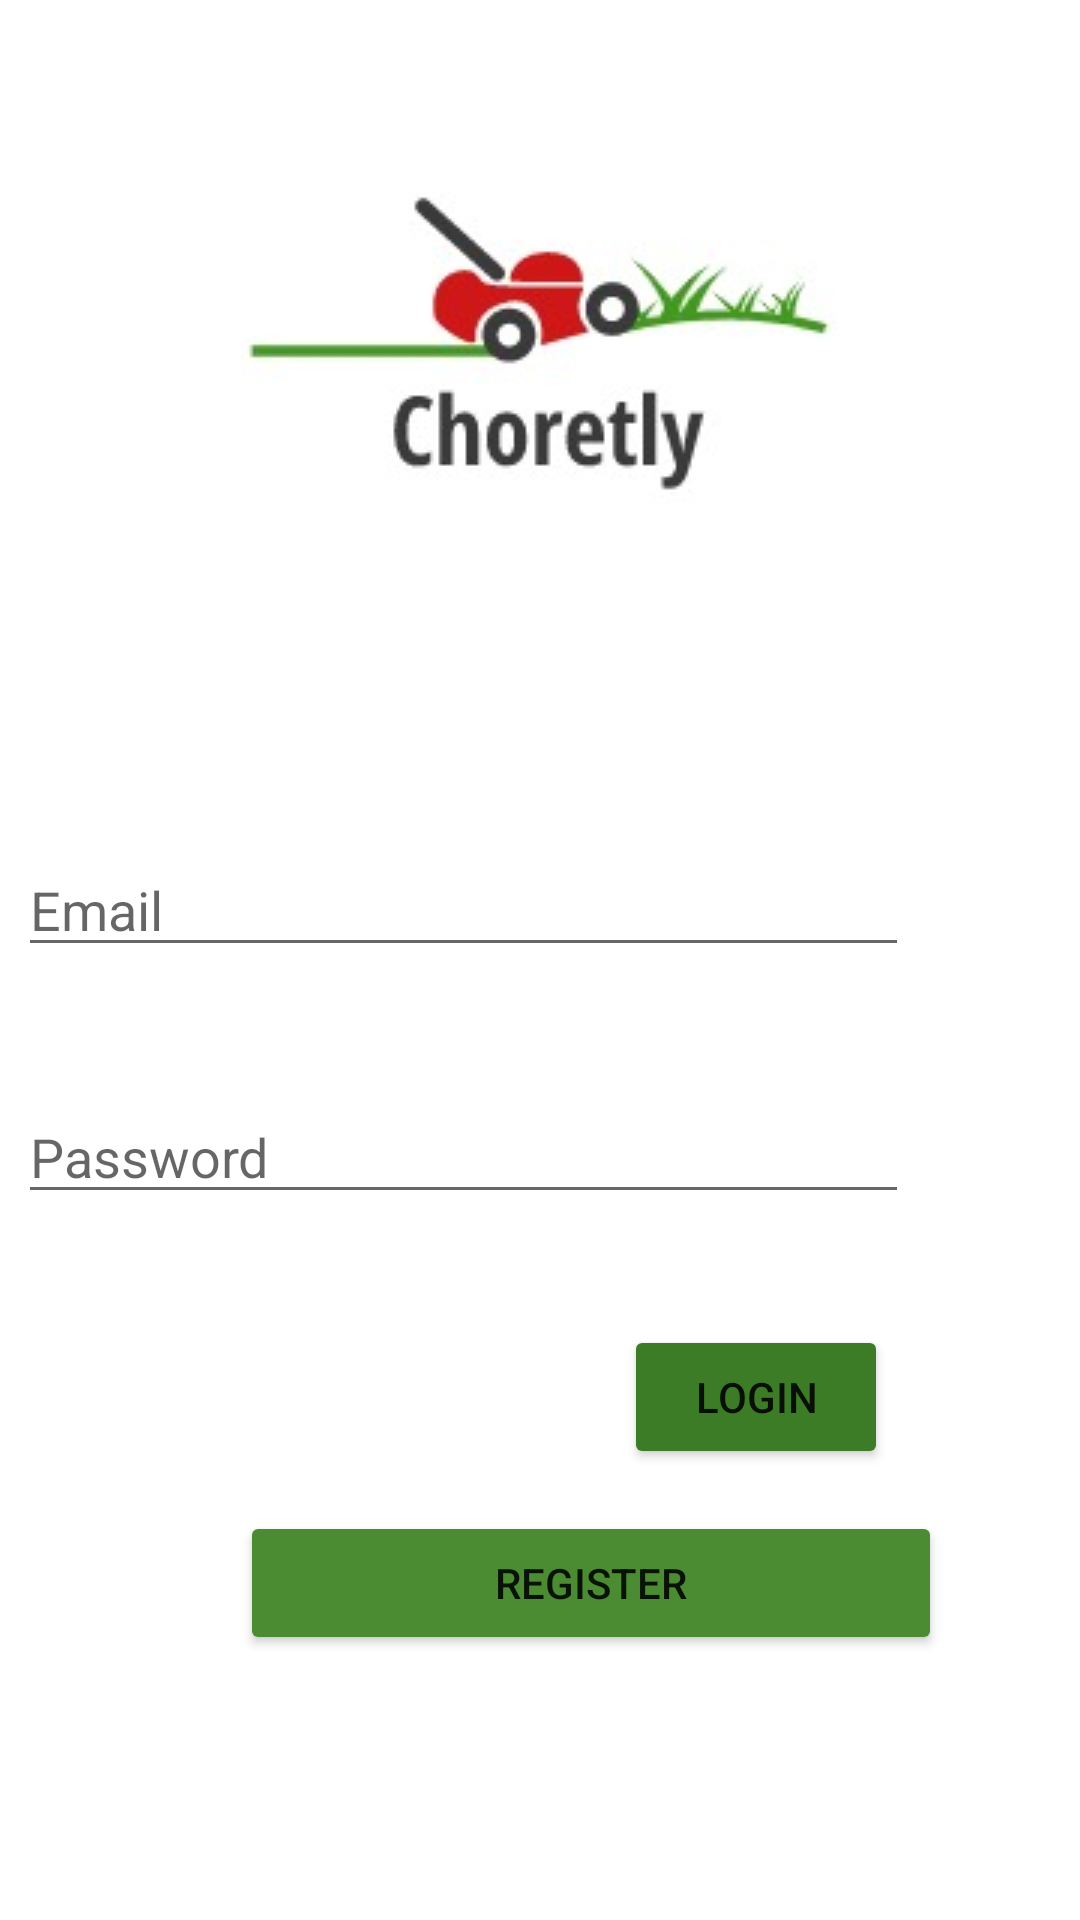

Write the Android layout XML for this screen, with the resource values it uses.
<!-- AndroidManifest.xml: application theme Theme.example -->
<!-- res/layout/activity_login.xml -->
<?xml version="1.0" encoding="utf-8"?>
<RelativeLayout
    xmlns:android="http://schemas.android.com/apk/res/android"
    xmlns:app="http://schemas.android.com/apk/res-auto"
    xmlns:tools="http://schemas.android.com/tools"
    android:layout_width="match_parent"
    android:layout_height="match_parent"
    tools:context=".LoginActivity">

    <ImageView
        android:id="@+id/imageView5"
        android:layout_width="wrap_content"
        android:layout_height="wrap_content"
        android:layout_centerHorizontal="true"
        android:layout_marginTop="16dp"
        app:layout_constraintEnd_toEndOf="parent"
        app:layout_constraintStart_toStartOf="parent"
        app:layout_constraintTop_toTopOf="parent"
        app:srcCompat="@drawable/whatsapp_image_2021_03_28_at_7_00_03_pm" />

    <EditText
        android:id="@+id/email_field"
        android:layout_width="297dp"
        android:layout_height="wrap_content"
        android:layout_below="@+id/imageView5"
        android:layout_alignParentEnd="true"
        android:layout_centerHorizontal="true"
        android:layout_marginTop="66dp"
        android:layout_marginEnd="57dp"
        android:ems="10"
        android:hint="Email"
        android:inputType="textEmailAddress" />

    <EditText
        android:id="@+id/password_field"
        android:layout_width="297dp"
        android:layout_height="wrap_content"
        android:layout_below="@+id/email_field"
        android:layout_alignParentEnd="true"
        android:layout_centerHorizontal="true"
        android:layout_marginTop="41dp"
        android:layout_marginEnd="57dp"
        android:ems="10"
        android:hint="Password"
        android:inputType="textPassword" />

    <Button
        android:id="@+id/login_btn"
        android:layout_width="wrap_content"
        android:layout_height="wrap_content"
        android:layout_below="@+id/password_field"
        android:layout_alignParentEnd="true"
        android:layout_marginTop="37dp"
        android:layout_marginEnd="64dp"
        android:backgroundTint="#3D7C27"
        android:text="Login" />

    <Button
        android:id="@+id/register_btn"
        android:layout_width="234dp"
        android:layout_height="wrap_content"
        android:layout_below="@+id/login_btn"
        android:layout_alignParentStart="true"
        android:layout_centerHorizontal="true"
        android:layout_marginStart="80dp"
        android:layout_marginTop="14dp"
        android:backgroundTint="#4B8C33"
        android:text="Register"
        android:onClick="register"/>

</RelativeLayout>
<!-- resources referenced by this layout -->
<resources>
  <!-- drawable whatsapp_image_2021_03_28_at_7_00_03_pm: jpeg bitmap (drawable, 5957 bytes) -->
  <style name="Theme.example" parent="Theme.MaterialComponents.DayNight.DarkActionBar">
          
          <item name="colorPrimary">@color/purple_500</item>
          <item name="colorPrimaryVariant">@color/purple_700</item>
          <item name="colorOnPrimary">@color/white</item>
          
          <item name="colorSecondary">@color/teal_200</item>
          <item name="colorSecondaryVariant">@color/teal_700</item>
          <item name="colorOnSecondary">@color/black</item>
          
          <item name="android:statusBarColor" tools:targetApi="l">?attr/colorPrimaryVariant</item>
          
      </style>
  <!-- not gathered from this repository: default colours our renderer supplied (Android Studio template values) -->
  <color name="purple_500">#FF6200EE</color>
  <color name="purple_700">#FF3700B3</color>
  <color name="teal_200">#FF03DAC5</color>
  <color name="teal_700">#FF018786</color>
  <color name="black">#FF000000</color>
  <color name="white">#FFFFFFFF</color>
</resources>
